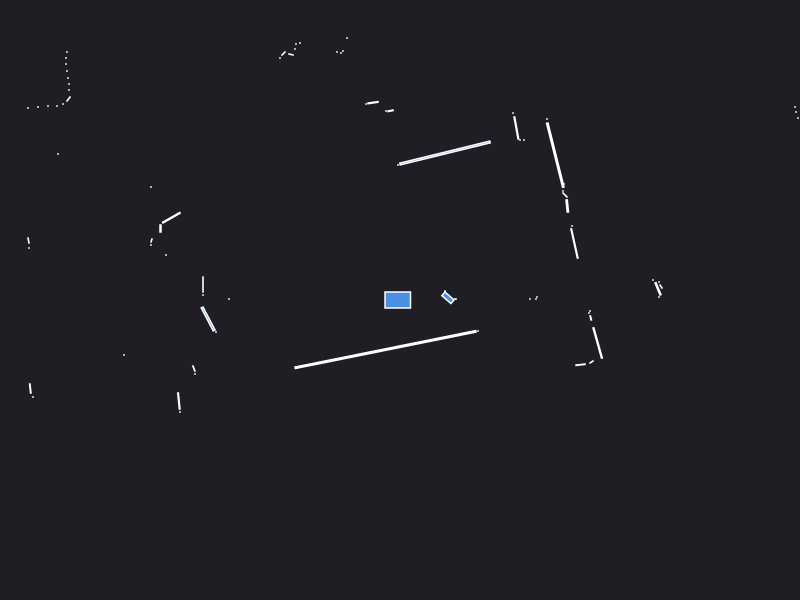

Source data for this figure (header and first rows):
0.000000	0.000000	0.049500
1.3	0.01	0.000441
1.37	0.03	0.000441
2.61	0.135	0.002064
2.59	0.18	0.000441
1.36	0.01	0.000441
2.58	0.1121	0.01152
2.53	0.2	0.000441
2.59	0.03	0.000441
0.56	0.01	0.000441
0.55	0.01	0.000441
0.45	0.08	0.000441
0.45	0.09	0.000441
1.744	0.5649	0.02846
1.72	0.74	0.000441
3.98	1.82	0.000441
3.96	1.88	0.000441
3.95	1.93	0.000441
1.672	0.9402	0.006387
1.65	1.05	0.003685
1.63	1.09	0.000441
1.64	1.16	0.000441
1.553	1.448	0.1288
1.47	1.81	0.000441
1.24	1.6	0.000441
1.2	1.6	0.000441
1.164	1.721	0.01617
1.13	1.87	0.000441
0.45	1.47	0.2385
-0.02	1.35	0.000441
-0.09442	1.892	0.002545
-0.14	1.89	0.000441
-0.2698	1.974	0.004960
-0.34	1.96	0.000441
-0.53	2.62	0.000441
-0.57	2.49	0.000441
-0.59	2.47	0.000441
-0.63	2.48	0.000441
-1.89	6.73	0.000441
-2.14	6.68	0.000441
-1.36	3.9	0.000441
-1	2.57	0.000441
-1.04	2.56	0.000441
-1.05	2.51	0.000441
-1.09	2.455	0.001866
-1.165	2.465	0.002571
-1.2	2.42	0.000441
-1.82	3.41	0.001260
-1.89	3.39	0.000441
-1.94	3.39	0.000441
-2	3.38	0.000441
-2.05	3.37	0.000441
-2.1	3.36	0.000441
-2.15	3.35	0.000441
-2.21	3.34	0.000441
-2.26	3.33	0.000441
-2.31	3.32	0.000441
-2.37	3.31	0.000441
-2.43	3.31	0.000441
-2.49	3.3	0.000441
-2.54	3.29	0.000441
... 55 more rows
